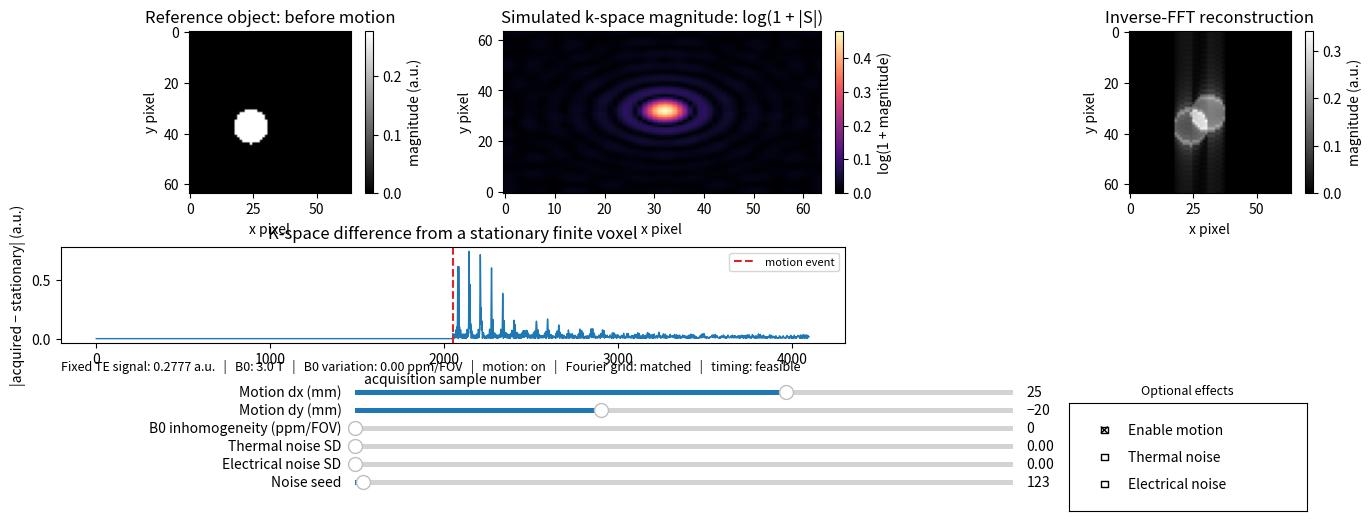

Recreate this plot in Python.
"""Interactive educational MRI forward model for one movable voxel.

Install dependencies once with:  pip install numpy matplotlib
Run this file with:             python mri_single_voxel_forward_model.py

This program models one finite circular voxel-region, rather than an image
made from several tissues.  Its adjustable radius makes the object large
enough to show its spatial structure in object space, k-space, and the final
reconstruction.  It still follows the MRI forward model: predict a complex
transverse signal, encode it in k-space with gradients, add optional receiver
noise, and reconstruct with an inverse Fourier transform.
"""

# Import NumPy for arrays, complex arithmetic, exponentials, and random noise.
import numpy as np
# Import Matplotlib for the plots and interactive user interface.
import matplotlib.pyplot as plt
# Import Slider and CheckButtons widgets used to change simulation parameters.
from matplotlib.widgets import Slider, CheckButtons

# Store the gyromagnetic ratio of hydrogen in cycles per second per tesla.
GAMMA_HZ = 42.577e6
# Store the nominal main magnetic field strength in tesla.
B0_T = 3.0
# Set the reconstructed field of view in metres in both in-plane directions.
FOV_M = 0.24
# Set the number of Cartesian samples in each k-space direction.
N = 64
# Set the duration of the readout gradient in seconds.
READOUT_S = 4e-3
# Set the duration of the phase-encoding gradient blip in seconds.
PHASE_S = 1e-3
# Set the rectangular RF-pulse duration in seconds.
PULSE_S = 1e-3
# Fix the proton density of the one simulated voxel-region in arbitrary units.
PROTON_DENSITY = 1.0
# Fix the voxel-region's T1 relaxation time in seconds.
T1_S = 0.900
# Fix the voxel-region's T2-star relaxation time in seconds.
T2STAR_S = 0.050
# Fix the repetition time in seconds.
TR_S = 0.500
# Fix the echo time in seconds.
TE_S = 0.020
# Fix the B1 amplitude in tesla.
B1_T = 0.10e-3
# Fix the x gradient to the Fourier-grid-matched value.
GX_TPM = N / (GAMMA_HZ * FOV_M * READOUT_S)
# Fix the y gradient to the Fourier-grid-matched value.
GY_TPM = N / (2 * GAMMA_HZ * FOV_M * PHASE_S)
# Fix the original voxel-region centre in metres.
VOXEL_X_M = -0.030
# Fix the original voxel-region centre in metres.
VOXEL_Y_M = 0.020
# Fix the radius of the one finite circular voxel-region in metres.
VOXEL_RADIUS_M = 0.025

# Make the image-space coordinate at the centre of every reconstruction pixel.
coords_m = (np.arange(N) - N / 2) * FOV_M / N
# Use rows for y and columns for x, matching a conventional displayed image.
x_grid_m, y_grid_m = np.meshgrid(coords_m, coords_m)

# Create one figure with three image panels and one diagnostic graph panel.
fig, axes = plt.subplots(1, 3, figsize=(14, 6))
# Reserve space below the images for the diagnostic graph, controls, and status text.
plt.subplots_adjust(left=0.06, right=0.98, top=0.91, bottom=0.64, wspace=0.35)

# Create the first image artist for the finite reference object before any motion occurs.
object_im = axes[0].imshow(np.zeros((N, N)), cmap="gray", vmin=0, vmax=1, origin="upper")
# Label the first panel so it is not confused with the moving-object history.
axes[0].set_title("Reference object: before motion")
# Create the second image artist for logarithmic k-space magnitude.
kspace_im = axes[1].imshow(np.zeros((N, N)), cmap="magma", origin="lower", aspect="auto")
# Label the second panel; a finite object produces the familiar bright central k-space structure.
axes[1].set_title("Simulated k-space magnitude: log(1 + |S|)")
# Create the third image artist for reconstructed image magnitude.
recon_im = axes[2].imshow(np.zeros((N, N)), cmap="gray", vmin=0, vmax=1, origin="upper")
# Label the third panel.
axes[2].set_title("Inverse-FFT reconstruction")

# Add position labels to every displayed image panel.
for axis in axes:
    axis.set_xlabel("x pixel")
    axis.set_ylabel("y pixel")

# Add colorbars so brightness has a visible numerical scale.
fig.colorbar(object_im, ax=axes[0], fraction=0.046, pad=0.04, label="magnitude (a.u.)")
# Add the k-space magnitude colorbar.
fig.colorbar(kspace_im, ax=axes[1], fraction=0.046, pad=0.04, label="log(1 + magnitude)")
# Add the reconstruction colorbar.
fig.colorbar(recon_im, ax=axes[2], fraction=0.046, pad=0.04, label="magnitude (a.u.)")

# Add an axes for the difference between moving and stationary k-space samples.
signal_axis = fig.add_axes([0.08, 0.39, 0.56, 0.16])
# Add an axes used only for a concise state and warning message.
status_text = fig.text(0.08, 0.345, "", fontsize=9)

# Define slider label, minimum, maximum, and initial value for the remaining controls.
slider_specs = [
    ("Motion dx (mm)", -80.0, 80.0, 25.0),
    ("Motion dy (mm)", -80.0, 80.0, -20.0),
    ("B0 inhomogeneity (ppm/FOV)", 0.0, 5.0, 0.0),
    ("Thermal noise SD", 0.0, 0.02, 0.00),
    ("Electrical noise SD", 0.0, 0.02, 0.00),
    ("Noise seed", 0.0, 10000.0, 123.0),
]

# Keep every Slider object in a list so callbacks and values are easy to access.
sliders = []
# Create one horizontal slider for each requested parameter.
for index, (label, low, high, initial) in enumerate(slider_specs):
    # Place each slider in its own thin axes beneath the status line.
    slider_axis = fig.add_axes([0.29, 0.30 - index * 0.030, 0.47, 0.016])
    # Construct and store the interactive slider.
    sliders.append(Slider(slider_axis, label, low, high, valinit=initial))

# Create a small checkbox panel for enabling the optional effects.
check_axis = fig.add_axes([0.80, 0.11, 0.17, 0.18])
# Motion is enabled initially so its consequence is immediately visible.
checks = CheckButtons(check_axis, ["Enable motion", "Thermal noise", "Electrical noise"], [True, False, False])
# Put a concise title above the checkbox panel.
check_axis.set_title("Optional effects", fontsize=9)


def spoiled_gre_signal(rho, t1_s, t2star_s, tr_s, te_s, b1_t):
    """Calculate the complex-free magnitude at TE for a spoiled GRE voxel."""
    # Convert B1 amplitude and pulse duration into flip angle in radians.
    alpha_rad = 2 * np.pi * GAMMA_HZ * b1_t * PULSE_S
    # Calculate the longitudinal recovery factor over one repetition period.
    e1 = np.exp(-tr_s / t1_s)
    # Calculate the spoiled-GRE steady-state transverse signal just after RF.
    steady_transverse = rho * (1 - e1) * np.sin(alpha_rad) / (1 - e1 * np.cos(alpha_rad))
    # Apply T2-star loss during the time between RF excitation and the echo.
    return steady_transverse * np.exp(-te_s / t2star_s), alpha_rad


def make_circular_voxel(signal_at_te, x_m, y_m, radius_m):
    """Make one finite, uniformly bright circular voxel-region at a physical location."""
    # Calculate every image pixel's squared distance from the circle centre.
    squared_distance_m2 = (x_grid_m - x_m) ** 2 + (y_grid_m - y_m) ** 2
    # Mark pixels inside the requested radius as belonging to the finite voxel-region.
    inside_voxel = squared_distance_m2 <= radius_m ** 2
    # Assign the predicted TE signal inside the region and zero signal outside it.
    return signal_at_te * inside_voxel.astype(float)


def apply_b0_inhomogeneity(object_image, inhomogeneity_ppm_per_fov):
    """Apply the TE phase caused by a linear static-B0 error across one FOV."""
    # Convert the requested parts-per-million variation across the FOV into a local field error in tesla.
    delta_b0_t = B0_T * inhomogeneity_ppm_per_fov * 1e-6 * (x_grid_m / FOV_M)
    # Convert that local field error into off-resonance phase accumulated by the echo time.
    off_resonance_phase = -2 * np.pi * GAMMA_HZ * delta_b0_t * TE_S
    # Return the complex object after its spatially varying B0 phase has been applied.
    return object_image * np.exp(1j * off_resonance_phase)


def make_kspace(object_before, object_after, gx_tpm, gy_tpm, motion_on, thermal_on, electrical_on, thermal_sd, electrical_sd, seed):
    """Apply the Fourier forward model to the finite voxel before and after a motion event."""
    # Create the readout kx locations in cycles per metre.
    kx = GAMMA_HZ * gx_tpm * np.linspace(-READOUT_S / 2, READOUT_S / 2, N, endpoint=False)
    # Create the phase-encode ky locations in cycles per metre.
    ky = GAMMA_HZ * gy_tpm * PHASE_S * np.linspace(-1, 1, N, endpoint=False)
    # Make the x-direction Fourier phase matrix for every kx location and image x coordinate.
    ex = np.exp(-2j * np.pi * np.outer(kx, coords_m))
    # Make the y-direction Fourier phase matrix for every ky location and image y coordinate.
    ey = np.exp(-2j * np.pi * np.outer(ky, coords_m))
    # Transform the reference object into its complete stationary k-space data matrix.
    kspace_before = ey @ object_before @ ex.T / N
    # Transform the displaced object into the k-space data that would be acquired after movement.
    kspace_after = ey @ object_after @ ex.T / N
    # Start with the data from the object before it moves.
    kspace = kspace_before.copy()
    # Place the instantaneous movement halfway through the ordered acquisition.
    motion_sample = (N * N) // 2
    # Replace only the second half of acquired samples with data from the displaced object.
    if motion_on:
        # This is the data inconsistency that creates motion artifact after reconstruction.
        kspace.flat[motion_sample:] = kspace_after.flat[motion_sample:]
    # Make a repeatable random-number generator so the seed selects a noise realization.
    rng = np.random.default_rng(seed)
    # Add circular complex Gaussian thermal noise if the thermal checkbox is enabled.
    if thermal_on and thermal_sd > 0:
        # Divide by sqrt(2) so thermal_sd is the complex noise RMS convention used here.
        kspace += thermal_sd * (rng.normal(size=(N, N)) + 1j * rng.normal(size=(N, N))) / np.sqrt(2)
    # Add independent circular complex Gaussian receiver-electronics noise if requested.
    if electrical_on and electrical_sd > 0:
        # This has the same mathematical distribution as thermal receiver noise, but a separate source level.
        kspace += electrical_sd * (rng.normal(size=(N, N)) + 1j * rng.normal(size=(N, N))) / np.sqrt(2)
    # Return acquired k-space, stationary k-space, and physical sample-coordinate vectors for diagnostics.
    return kspace, kspace_before, kx, ky


def update(_=None):
    """Read controls, run the MRI forward model, and redraw every plot."""
    # Convert the prescribed motion in x from millimetres to metres.
    dx_m = sliders[0].val * 1e-3
    # Convert the prescribed motion in y from millimetres to metres.
    dy_m = sliders[1].val * 1e-3
    # Read the linear B0 variation across the field of view in parts per million.
    inhomogeneity_ppm_per_fov = sliders[2].val
    # Read the thermal-noise standard deviation.
    thermal_sd = sliders[3].val
    # Read the electronics-noise standard deviation.
    electrical_sd = sliders[4].val
    # Round the final slider to obtain an integer random seed.
    seed = int(round(sliders[5].val))
    # Read the three checkbox states in their displayed order.
    motion_on, thermal_on, electrical_on = checks.get_status()

    # Predict the fixed finite voxel-region's magnitude at TE and calculate its RF flip angle.
    signal_at_te, alpha_rad = spoiled_gre_signal(PROTON_DENSITY, T1_S, T2STAR_S, TR_S, TE_S, B1_T)
    # Make the finite object at its initial position before the motion event.
    object_before = make_circular_voxel(signal_at_te, VOXEL_X_M, VOXEL_Y_M, VOXEL_RADIUS_M)
    # Make the same finite object at its displaced position after the motion event.
    object_after = make_circular_voxel(signal_at_te, VOXEL_X_M + dx_m, VOXEL_Y_M + dy_m, VOXEL_RADIUS_M)
    # Add static spatially varying B0 phase to the object before movement.
    object_before = apply_b0_inhomogeneity(object_before, inhomogeneity_ppm_per_fov)
    # Add the same scanner B0 phase map to the object after movement.
    object_after = apply_b0_inhomogeneity(object_after, inhomogeneity_ppm_per_fov)
    # Generate the acquired k-space from the forward model and add any enabled noise.
    kspace, stationary_kspace, kx, ky = make_kspace(object_before, object_after, GX_TPM, GY_TPM, motion_on, thermal_on, electrical_on, thermal_sd, electrical_sd, seed)
    # Invert the sampled k-space with the standard unitary two-dimensional inverse DFT.
    reconstruction = np.fft.fftshift(np.fft.ifft2(np.fft.fftshift(kspace), norm="ortho"))

    # Display the initial finite object's magnitude, because B0 inhomogeneity makes its stored signal complex.
    object_display = np.abs(object_before)

    # Update the object panel with the current point locations.
    object_im.set_data(object_display)
    # Update the object brightness scale without dividing by zero for a zero-density voxel.
    object_im.set_clim(0, max(signal_at_te, 1e-9))
    # Update the k-space panel with logarithmic magnitude so its central low-frequency energy is visible.
    kspace_im.set_data(np.log1p(np.abs(kspace)))
    # Scale the k-space display to its current peak.
    kspace_im.set_clim(0, max(np.log1p(np.abs(kspace)).max(), 1e-9))
    # Update the reconstructed-magnitude panel.
    recon_im.set_data(np.abs(reconstruction))
    # Update the reconstruction brightness scale.
    recon_im.set_clim(0, max(np.abs(reconstruction).max(), 1e-9))

    # Calculate the magnitude of data inconsistency relative to a stationary, noiseless scan.
    kspace_difference = np.abs(kspace - stationary_kspace)
    # Clear the previous k-space-difference trace before drawing the new one.
    signal_axis.clear()
    # Plot difference in exact acquisition order; motion creates nonzero data only after the event.
    signal_axis.plot(kspace_difference.ravel(), color="tab:blue", linewidth=1)
    # Mark the exact sample at which motion begins when enabled.
    if motion_on:
        # Draw the boundary between data acquired before and after the displacement.
        signal_axis.axvline(N * N // 2, color="tab:red", linestyle="--", label="motion event")
    # Label the diagnostic plot with the comparison it makes.
    signal_axis.set_title("K-space difference from a stationary finite voxel")
    # Label its horizontal axis.
    signal_axis.set_xlabel("acquisition sample number")
    # Label its vertical axis.
    signal_axis.set_ylabel("|acquired − stationary| (a.u.)")
    # Show the motion-event legend only if the event exists.
    if motion_on:
        signal_axis.legend(fontsize=8)

    # Check whether the selected gradients still use the nominal discrete Fourier sample spacing.
    kx_spacing = abs(kx[1] - kx[0])
    # Compute the corresponding y-direction k-space spacing.
    ky_spacing = abs(ky[1] - ky[0])
    # Declare the grid matched only when both spacings are near one over the fixed FOV.
    grid_matched = np.isclose(kx_spacing, 1 / FOV_M, rtol=0.01) and np.isclose(ky_spacing, 1 / FOV_M, rtol=0.01)
    # Check a minimal simplified sequence-timing condition.
    timing_ok = TE_S >= PULSE_S / 2 + PHASE_S + READOUT_S / 2 and TR_S >= TE_S + READOUT_S / 2
    # State what is being simulated and warn about nonphysical timing or grid mismatch.
    status_text.set_text(f"Fixed TE signal: {signal_at_te:.4f} a.u.   |   B0: {B0_T:.1f} T   |   "
                         f"B0 variation: {inhomogeneity_ppm_per_fov:.2f} ppm/FOV   |   motion: {'on' if motion_on else 'off'}   |   "
                         f"Fourier grid: {'matched' if grid_matched else 'mismatched'}   |   timing: {'feasible' if timing_ok else 'not feasible'}")
    # Use red text whenever either important diagnostic check fails.
    status_text.set_color("black" if grid_matched and timing_ok else "tab:red")
    # Ask Matplotlib to redraw without blocking interaction.
    fig.canvas.draw_idle()


# Re-run the model whenever any slider value changes.
for slider in sliders:
    # Register the shared redraw callback for this slider.
    slider.on_changed(update)

# Re-run the model whenever any optional-effect checkbox changes.
checks.on_clicked(update)
# Draw the first complete simulation before the window is shown.
update()
# Start Matplotlib's interactive window loop.
plt.show()
